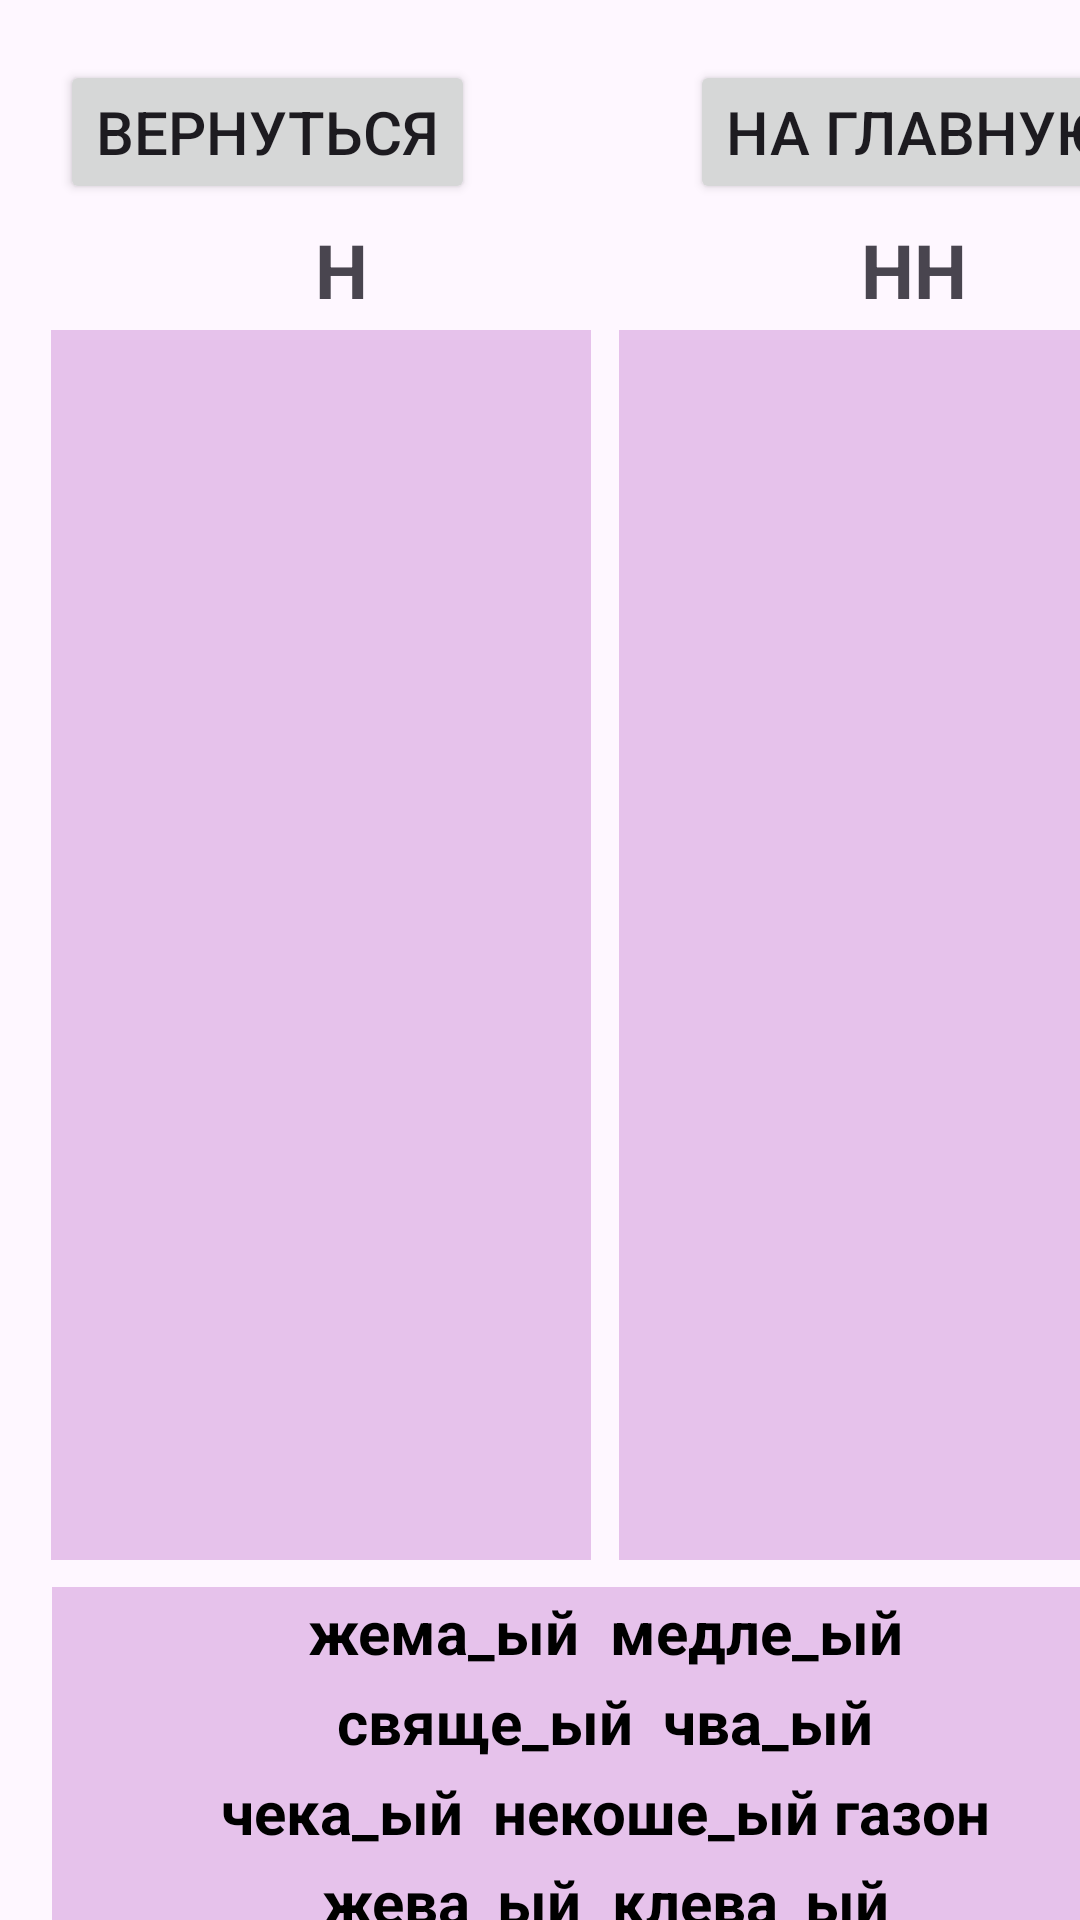

Android layout source for this screen:
<!-- AndroidManifest.xml: application theme Theme.ProjectRussian -->
<!-- res/layout/activity_nnn2.xml -->
<?xml version="1.0" encoding="utf-8"?>
<androidx.constraintlayout.widget.ConstraintLayout xmlns:android="http://schemas.android.com/apk/res/android"
    xmlns:app="http://schemas.android.com/apk/res-auto"
    xmlns:tools="http://schemas.android.com/tools"
    android:id="@+id/main"
    android:layout_width="match_parent"
    android:layout_height="match_parent"
    tools:context=".ActivityNNN2">

    <Button
        android:id="@+id/button2"
        android:layout_width="wrap_content"
        android:layout_height="wrap_content"
        android:layout_marginStart="20dp"
        android:layout_marginTop="20dp"
        android:onClick="goBack"
        android:text="Вернуться"
        android:textSize="20sp"
        app:layout_constraintStart_toStartOf="parent"
        app:layout_constraintTop_toTopOf="parent" />

    <Button
        android:id="@+id/button5"
        android:layout_width="wrap_content"
        android:layout_height="wrap_content"
        android:layout_marginStart="230dp"
        android:layout_marginTop="20dp"
        android:onClick="goMain"
        android:text="На главную"
        android:textSize="20sp"
        app:layout_constraintStart_toStartOf="parent"
        app:layout_constraintTop_toTopOf="parent" />

    <LinearLayout
        android:id="@+id/layout2"
        android:background="#409C27B0"
        android:layout_width="180dp"
        android:layout_height="410dp"
        android:layout_marginStart="0dp"
        android:layout_marginTop="110dp"
        android:orientation="vertical"
        android:gravity="center"
        app:layout_constraintEnd_toEndOf="parent"
        app:layout_constraintHorizontal_bias="0.094"
        app:layout_constraintStart_toStartOf="parent"
        app:layout_constraintTop_toTopOf="parent">
    </LinearLayout>

    <LinearLayout
        android:id="@+id/layout3"
        android:layout_width="180dp"
        android:layout_height="410dp"
        android:layout_marginStart="209dp"
        android:layout_marginTop="110dp"
        android:background="#409C27B0"
        android:orientation="vertical"
        android:gravity="center"
        app:layout_constraintEnd_toEndOf="parent"
        app:layout_constraintHorizontal_bias="0.094"
        app:layout_constraintStart_toStartOf="parent"
        app:layout_constraintTop_toTopOf="parent">

    </LinearLayout>

    <LinearLayout
        android:id="@+id/layout1"
        android:background="#409C27B0"
        android:layout_width="369dp"
        android:layout_height="30dp"
        android:layout_marginStart="20dp"
        android:layout_marginTop="529dp"
        android:orientation="horizontal"
        android:gravity="center"
        app:layout_constraintEnd_toEndOf="parent"
        app:layout_constraintHorizontal_bias="0.094"
        app:layout_constraintStart_toStartOf="parent"
        app:layout_constraintTop_toTopOf="parent">

        <TextView
            android:id="@+id/txt1"
            style="@style/Widget.AppCompat.TextView"
            android:layout_width="wrap_content"
            android:layout_height="wrap_content"
            android:text=" жема_ый "
            android:textColor="#000000"
            android:textSize="20sp"
            android:textStyle="bold" />

        <TextView
            android:id="@+id/txt2"
            style="@style/Widget.AppCompat.TextView"
            android:layout_width="wrap_content"
            android:layout_height="wrap_content"
            android:text=" медле_ый "
            android:textColor="#000000"
            android:textSize="20sp"
            android:textStyle="bold" />

    </LinearLayout>

    <LinearLayout
        android:id="@+id/layout4"
        android:background="#409C27B0"
        android:layout_width="369dp"
        android:layout_height="30dp"
        android:layout_marginStart="20dp"
        android:layout_marginTop="559dp"
        android:orientation="horizontal"
        android:gravity="center"
        app:layout_constraintEnd_toEndOf="parent"
        app:layout_constraintHorizontal_bias="0.094"
        app:layout_constraintStart_toStartOf="parent"
        app:layout_constraintTop_toTopOf="parent">

        <TextView
            android:id="@+id/txt3"
            style="@style/Widget.AppCompat.TextView"
            android:layout_width="wrap_content"
            android:layout_height="wrap_content"
            android:text=" свяще_ый "
            android:textColor="#000000"
            android:textSize="20sp"
            android:textStyle="bold" />

        <TextView
            android:id="@+id/txt4"
            style="@style/Widget.AppCompat.TextView"
            android:layout_width="wrap_content"
            android:layout_height="wrap_content"
            android:text=" чва_ый "
            android:textColor="#000000"
            android:textSize="20sp"
            android:textStyle="bold" />

    </LinearLayout>

    <LinearLayout
        android:id="@+id/layout5"
        android:background="#409C27B0"
        android:layout_width="369dp"
        android:layout_height="30dp"
        android:layout_marginStart="20dp"
        android:layout_marginTop="589dp"
        android:orientation="horizontal"
        android:gravity="center"
        app:layout_constraintEnd_toEndOf="parent"
        app:layout_constraintHorizontal_bias="0.094"
        app:layout_constraintStart_toStartOf="parent"
        app:layout_constraintTop_toTopOf="parent">

        <TextView
            android:id="@+id/txt5"
            style="@style/Widget.AppCompat.TextView"
            android:layout_width="wrap_content"
            android:layout_height="wrap_content"
            android:text=" чека_ый "
            android:textColor="#000000"
            android:textSize="20sp"
            android:textStyle="bold" />

        <TextView
            android:id="@+id/txt6"
            style="@style/Widget.AppCompat.TextView"
            android:layout_width="wrap_content"
            android:layout_height="wrap_content"
            android:text=" некоше_ый газон "
            android:textColor="#000000"
            android:textSize="20sp"
            android:textStyle="bold" />

    </LinearLayout>

    <LinearLayout
        android:id="@+id/layout6"
        android:background="#409C27B0"
        android:layout_width="369dp"
        android:layout_height="30dp"
        android:layout_marginStart="20dp"
        android:layout_marginTop="679dp"
        android:orientation="horizontal"
        android:gravity="center"
        app:layout_constraintEnd_toEndOf="parent"
        app:layout_constraintHorizontal_bias="0.094"
        app:layout_constraintStart_toStartOf="parent"
        app:layout_constraintTop_toTopOf="parent">

        <TextView
            android:id="@+id/txt7"
            style="@style/Widget.AppCompat.TextView"
            android:layout_width="wrap_content"
            android:layout_height="wrap_content"
            android:text=" некраше_ый забор "
            android:textColor="#000000"
            android:textSize="20sp"
            android:textStyle="bold" />

        <TextView
            android:id="@+id/txt8"
            style="@style/Widget.AppCompat.TextView"
            android:layout_width="wrap_content"
            android:layout_height="wrap_content"
            android:text=" кова_ый "
            android:textColor="#000000"
            android:textSize="20sp"
            android:textStyle="bold" />

    </LinearLayout>

    <LinearLayout
        android:id="@+id/layout7"
        android:background="#409C27B0"
        android:layout_width="369dp"
        android:layout_height="30dp"
        android:layout_marginStart="20dp"
        android:layout_marginTop="619dp"
        android:orientation="horizontal"
        android:gravity="center"
        app:layout_constraintEnd_toEndOf="parent"
        app:layout_constraintHorizontal_bias="0.094"
        app:layout_constraintStart_toStartOf="parent"
        app:layout_constraintTop_toTopOf="parent">

        <TextView
            android:id="@+id/txt9"
            style="@style/Widget.AppCompat.TextView"
            android:layout_width="wrap_content"
            android:layout_height="wrap_content"
            android:text=" жева_ый "
            android:textColor="#000000"
            android:textSize="20sp"
            android:textStyle="bold" />

        <TextView
            android:id="@+id/txt10"
            style="@style/Widget.AppCompat.TextView"
            android:layout_width="wrap_content"
            android:layout_height="wrap_content"
            android:text=" клева_ый "
            android:textColor="#000000"
            android:textSize="20sp"
            android:textStyle="bold" />

    </LinearLayout>

    <LinearLayout
        android:id="@+id/layout8"
        android:background="#409C27B0"
        android:layout_width="369dp"
        android:layout_height="30dp"
        android:layout_marginStart="20dp"
        android:layout_marginTop="649dp"
        android:orientation="horizontal"
        android:gravity="center"
        app:layout_constraintEnd_toEndOf="parent"
        app:layout_constraintHorizontal_bias="0.094"
        app:layout_constraintStart_toStartOf="parent"
        app:layout_constraintTop_toTopOf="parent">

        <TextView
            android:id="@+id/txt11"
            style="@style/Widget.AppCompat.TextView"
            android:layout_width="wrap_content"
            android:layout_height="wrap_content"
            android:text=" заколдова_ый "
            android:textColor="#000000"
            android:textSize="20sp"
            android:textStyle="bold" />

        <TextView
            android:id="@+id/txt12"
            style="@style/Widget.AppCompat.TextView"
            android:layout_width="wrap_content"
            android:layout_height="wrap_content"
            android:text=" задание выполне_о "
            android:textColor="#000000"
            android:textSize="20sp"
            android:textStyle="bold" />

    </LinearLayout>

    <TextView
        android:id="@+id/textView"
        android:layout_width="wrap_content"
        android:layout_height="wrap_content"
        android:layout_marginStart="105dp"
        android:layout_marginTop="5dp"
        android:text="Н"
        android:textSize="25sp"
        android:textStyle="bold"
        app:layout_constraintStart_toStartOf="parent"
        app:layout_constraintTop_toBottomOf="@+id/button2" />

    <TextView
        android:id="@+id/textView2"
        android:layout_width="wrap_content"
        android:layout_height="wrap_content"
        android:layout_marginStart="287dp"
        android:layout_marginTop="5dp"
        android:text="НН"
        android:textSize="25sp"
        android:textStyle="bold"
        app:layout_constraintStart_toStartOf="parent"
        app:layout_constraintTop_toBottomOf="@+id/button2" />

    <Button
        android:id="@+id/button3"
        android:layout_width="wrap_content"
        android:layout_height="wrap_content"
        android:layout_marginStart="20dp"
        android:layout_marginTop="760dp"
        android:onClick="goAnswer"
        android:text="Показать решение"
        android:textSize="20sp"
        app:layout_constraintStart_toStartOf="parent"
        app:layout_constraintTop_toTopOf="parent" />
</androidx.constraintlayout.widget.ConstraintLayout>
<!-- resources referenced by this layout -->
<resources>
  <style name="Theme.ProjectRussian" parent="Base.Theme.ProjectRussian" />
  <style name="Base.Theme.ProjectRussian" parent="Theme.Material3.DayNight.NoActionBar">
          
          
      </style>
</resources>
